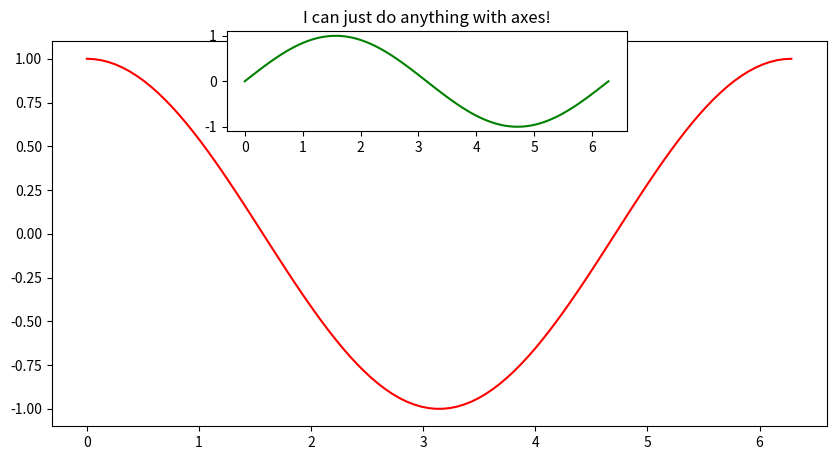

Recreate this plot in Python.
import matplotlib.pyplot as plt
import numpy as np

fig = plt.figure(figsize=(10, 5))
ax = fig.add_subplot(111)

x = np.linspace(0, 2*np.pi, 100)
y = np.cos(x)

ax.plot(x, y, 'r-')

ax2 = fig.add_axes([0.3, 0.7, 0.4, 0.2])
ax2.plot(x, np.sin(x), 'g-')
ax2.set_title("I can just do anything with axes!")

# plt.savefig("../figures/pm_A3_1.pdf", bbox_inches = 'tight')
plt.show()
